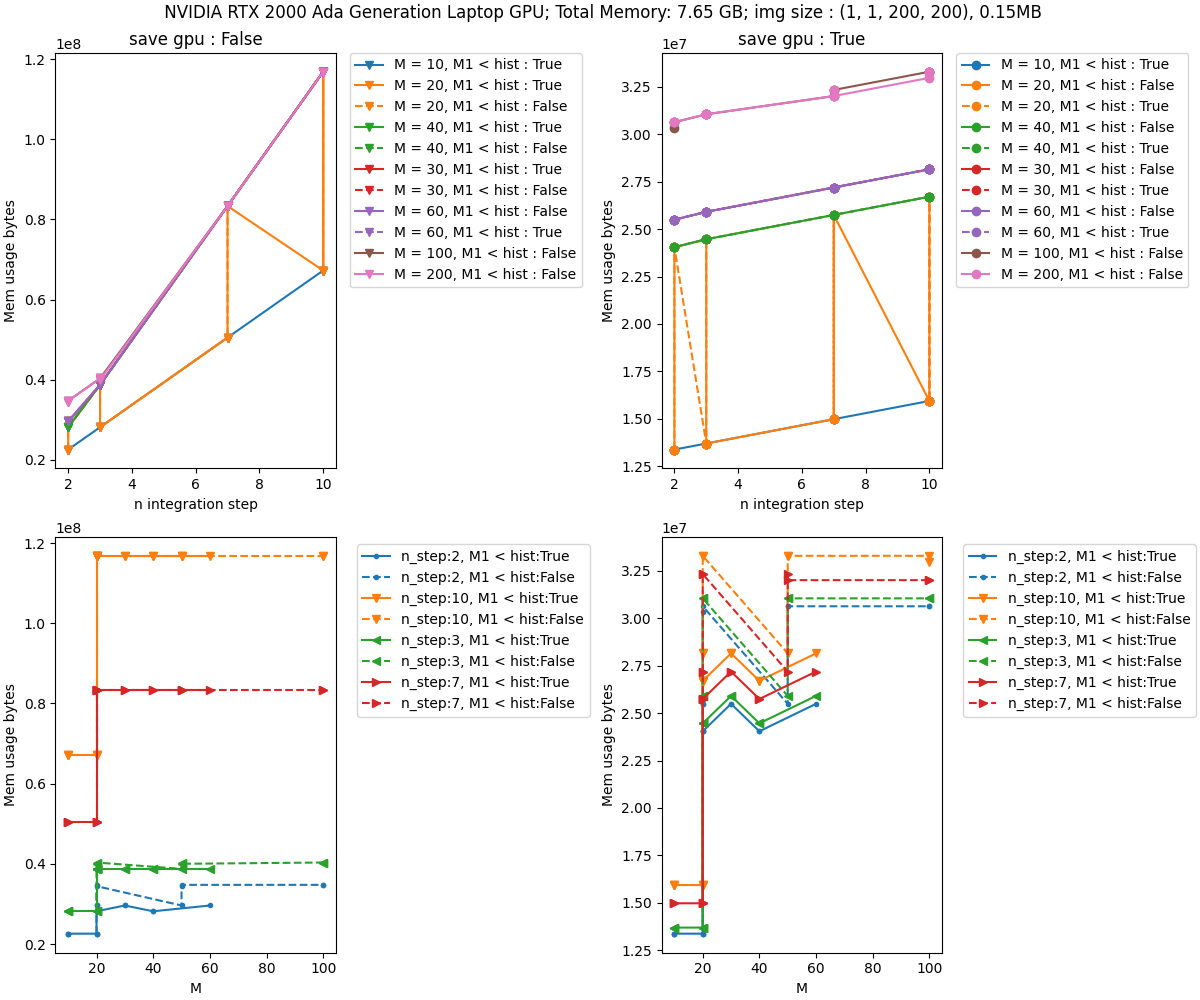

The table this chart was drawn from, first rows:
img shape, image mem size, save gpu, n_iter, n_step, lbfgs_history_size, lbfgs_max_eval, mem usage bytes, exec time sec
(1, 1, 200, 200), 160256, True, 1, 2, 20, 10, 13372416, 0.4269
(1, 1, 200, 200), 160256, True, 1, 2, 20, 20, 13372416, 0.4257
(1, 1, 200, 200), 160256, True, 1, 2, 50, 10, 13372416, 0.4325
(1, 1, 200, 200), 160256, True, 1, 2, 50, 20, 13372416, 0.464
(1, 1, 200, 200), 160256, True, 1, 2, 100, 10, 13372416, 0.4975
(1, 1, 200, 200), 160256, True, 1, 2, 100, 20, 13372416, 0.5106
(1, 1, 200, 200), 160256, True, 1, 10, 20, 10, 15936512, 0.5378
(1, 1, 200, 200), 160256, True, 1, 10, 20, 20, 15936512, 0.5166
(1, 1, 200, 200), 160256, True, 1, 10, 50, 10, 15936512, 0.5276
(1, 1, 200, 200), 160256, True, 1, 10, 50, 20, 15936512, 0.5109
(1, 1, 200, 200), 160256, True, 1, 10, 100, 10, 15936512, 0.5082
(1, 1, 200, 200), 160256, True, 1, 10, 100, 20, 15936512, 0.5778
(1, 1, 200, 200), 160256, True, 2, 2, 20, 10, 24046080, 0.5308
(1, 1, 200, 200), 160256, True, 2, 2, 20, 20, 24046080, 0.6333
(1, 1, 200, 200), 160256, True, 2, 2, 50, 10, 24046080, 0.5789
(1, 1, 200, 200), 160256, True, 2, 2, 50, 20, 24046080, 0.6551
(1, 1, 200, 200), 160256, True, 2, 2, 100, 10, 24046080, 0.5903
(1, 1, 200, 200), 160256, True, 2, 2, 100, 20, 24046080, 0.6434
(1, 1, 200, 200), 160256, True, 2, 10, 20, 10, 26707968, 0.8003
(1, 1, 200, 200), 160256, True, 2, 10, 20, 20, 26707968, 0.7634
(1, 1, 200, 200), 160256, True, 2, 10, 50, 10, 26707968, 0.7801
(1, 1, 200, 200), 160256, True, 2, 10, 50, 20, 26707968, 0.8336
(1, 1, 200, 200), 160256, True, 2, 10, 100, 10, 26707968, 0.7631
(1, 1, 200, 200), 160256, True, 2, 10, 100, 20, 26707968, 0.817
(1, 1, 200, 200), 160256, True, 3, 2, 20, 10, 25492992, 0.7601
(1, 1, 200, 200), 160256, True, 3, 2, 20, 20, 25492992, 1.024
(1, 1, 200, 200), 160256, True, 3, 2, 50, 10, 25492992, 0.5937
(1, 1, 200, 200), 160256, True, 3, 2, 50, 20, 25492992, 0.6308
(1, 1, 200, 200), 160256, True, 3, 2, 100, 10, 25492992, 0.6702
(1, 1, 200, 200), 160256, True, 3, 2, 100, 20, 25492992, 0.639
(1, 1, 200, 200), 160256, True, 3, 10, 20, 10, 28154880, 1.454
(1, 1, 200, 200), 160256, True, 3, 10, 20, 20, 28154880, 1.158
(1, 1, 200, 200), 160256, True, 3, 10, 50, 10, 28154880, 1.141
(1, 1, 200, 200), 160256, True, 3, 10, 50, 20, 28154880, 1.155
(1, 1, 200, 200), 160256, True, 3, 10, 100, 10, 28154880, 1.121
(1, 1, 200, 200), 160256, True, 3, 10, 100, 20, 28154880, 1.2
(1, 1, 200, 200), 160256, True, 10, 2, 20, 10, 30316032, 2.351
(1, 1, 200, 200), 160256, True, 10, 2, 20, 20, 30637568, 3.034
(1, 1, 200, 200), 160256, True, 10, 2, 50, 10, 30637568, 2.082
(1, 1, 200, 200), 160256, True, 10, 2, 50, 20, 30638080, 1.853
(1, 1, 200, 200), 160256, True, 10, 2, 100, 10, 30637568, 1.797
(1, 1, 200, 200), 160256, True, 10, 2, 100, 20, 30637568, 3.167
(1, 1, 200, 200), 160256, True, 10, 10, 20, 10, 33299456, 5.5
(1, 1, 200, 200), 160256, True, 10, 10, 20, 20, 33299456, 5.437
(1, 1, 200, 200), 160256, True, 10, 10, 50, 10, 33299456, 5.19
(1, 1, 200, 200), 160256, True, 10, 10, 50, 20, 33299456, 5.835
(1, 1, 200, 200), 160256, True, 10, 10, 100, 10, 33299456, 5.957
(1, 1, 200, 200), 160256, True, 10, 10, 100, 20, 32977920, 6.016
(1, 1, 200, 200), 160256, False, 1, 2, 20, 10, 22589952, 0.5567
(1, 1, 200, 200), 160256, False, 1, 2, 20, 20, 22589952, 0.4697
(1, 1, 200, 200), 160256, False, 1, 2, 50, 10, 22589952, 0.4815
(1, 1, 200, 200), 160256, False, 1, 2, 50, 20, 22589952, 0.5551
(1, 1, 200, 200), 160256, False, 1, 2, 100, 10, 22589952, 0.4705
(1, 1, 200, 200), 160256, False, 1, 2, 100, 20, 22589952, 0.4916
(1, 1, 200, 200), 160256, False, 1, 10, 20, 10, 67254784, 0.5261
(1, 1, 200, 200), 160256, False, 1, 10, 20, 20, 67254784, 0.493
(1, 1, 200, 200), 160256, False, 1, 10, 50, 10, 67254784, 0.4969
(1, 1, 200, 200), 160256, False, 1, 10, 50, 20, 67254784, 0.4942
(1, 1, 200, 200), 160256, False, 1, 10, 100, 10, 67254784, 0.5924
(1, 1, 200, 200), 160256, False, 1, 10, 100, 20, 67254784, 0.5032
... 516 more rows
